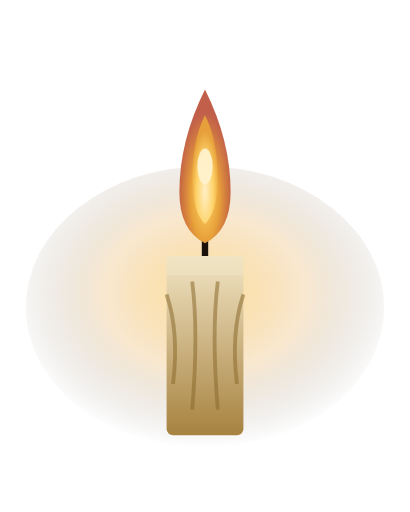
t = 0.00 s
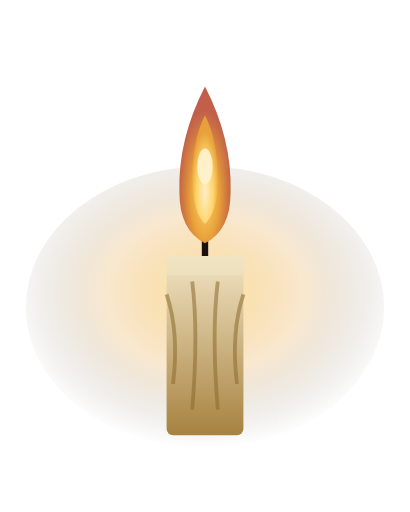
t = 0.30 s
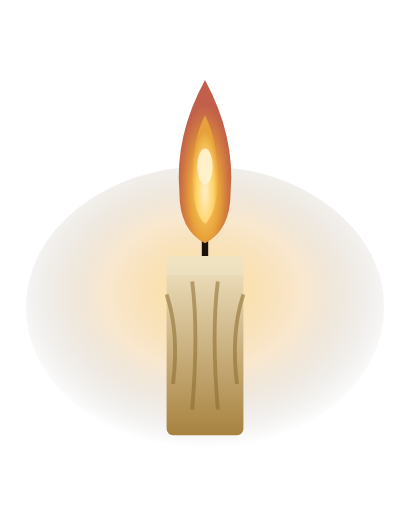
t = 0.90 s
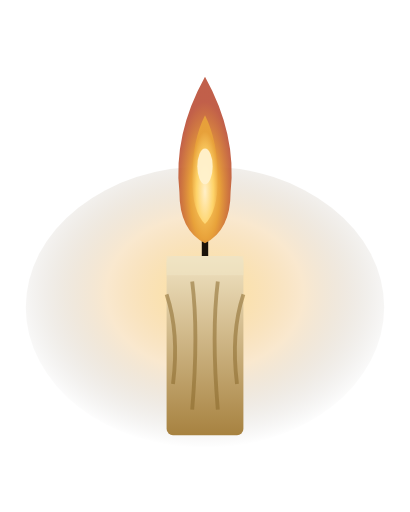
t = 1.20 s
t = 1.50 s: frame unchanged from t = 0.90 s, image omitted
t = 2.10 s: frame unchanged from t = 0.30 s, image omitted

The animated SVG that drew these frames (rendered in a browser with its animation timeline set to each time). Animation: 1 SMIL element (animate=1); one cycle of 2.40 s, repeats indefinitely.

<svg width="64" height="80" viewBox="0 0 64 80" fill="none" xmlns="http://www.w3.org/2000/svg">
  <ellipse cx="32" cy="48" rx="28" ry="22" fill="url(#aura)" opacity="0.7"/>
  <rect x="26" y="40" width="12" height="28" rx="1" fill="url(#wax)"/>
  <rect x="26" y="40" width="12" height="3" fill="#f1e4c4" opacity="0.6"/>
  <path d="M26 46 Q28 52 27 60 M30 44 Q31 52 30 64 M34 44 Q33 52 34 64 M38 46 Q36 52 37 60"
        stroke="#8a6a2d" stroke-width="0.6" fill="none" opacity="0.55"/>
  <line x1="32" y1="40" x2="32" y2="34" stroke="#1a120a" stroke-width="1"/>
  <path d="M28 30 Q28 22 32 14 Q36 22 36 30 Q36 36 32 38 Q28 36 28 30 Z"
        fill="url(#flame-outer)">
    <animate attributeName="d"
             values="M28 30 Q28 22 32 14 Q36 22 36 30 Q36 36 32 38 Q28 36 28 30 Z;
                     M28 30 Q27 21 32 12 Q37 21 36 30 Q36 36 32 38 Q28 36 28 30 Z;
                     M28 30 Q28 22 32 14 Q36 22 36 30 Q36 36 32 38 Q28 36 28 30 Z"
             dur="2.4s" repeatCount="indefinite"/>
  </path>
  <path d="M30 28 Q30 22 32 18 Q34 22 34 28 Q34 33 32 35 Q30 33 30 28 Z"
        fill="url(#flame-inner)" opacity="0.95"/>
  <ellipse cx="32" cy="26" rx="1.2" ry="2.8" fill="#fff1cd" opacity="0.95"/>
  <defs>
    <radialGradient id="aura" cx="0.5" cy="0.45" r="0.55">
      <stop stop-color="#ffd56b" stop-opacity="0.9"/>
      <stop offset="0.5" stop-color="#e8a23a" stop-opacity="0.35"/>
      <stop offset="1" stop-color="#1a120a" stop-opacity="0"/>
    </radialGradient>
    <linearGradient id="wax" x1="32" y1="40" x2="32" y2="68" gradientUnits="userSpaceOnUse">
      <stop stop-color="#f1e4c4"/>
      <stop offset="1" stop-color="#a78240"/>
    </linearGradient>
    <radialGradient id="flame-outer" cx="0.5" cy="0.7" r="0.55">
      <stop stop-color="#ffd56b"/>
      <stop offset="0.5" stop-color="#e8a23a"/>
      <stop offset="1" stop-color="#b6432a" stop-opacity="0.85"/>
    </radialGradient>
    <radialGradient id="flame-inner" cx="0.5" cy="0.7" r="0.55">
      <stop stop-color="#fff1cd"/>
      <stop offset="0.6" stop-color="#ffd56b"/>
      <stop offset="1" stop-color="#e8a23a"/>
    </radialGradient>
  </defs>
</svg>
